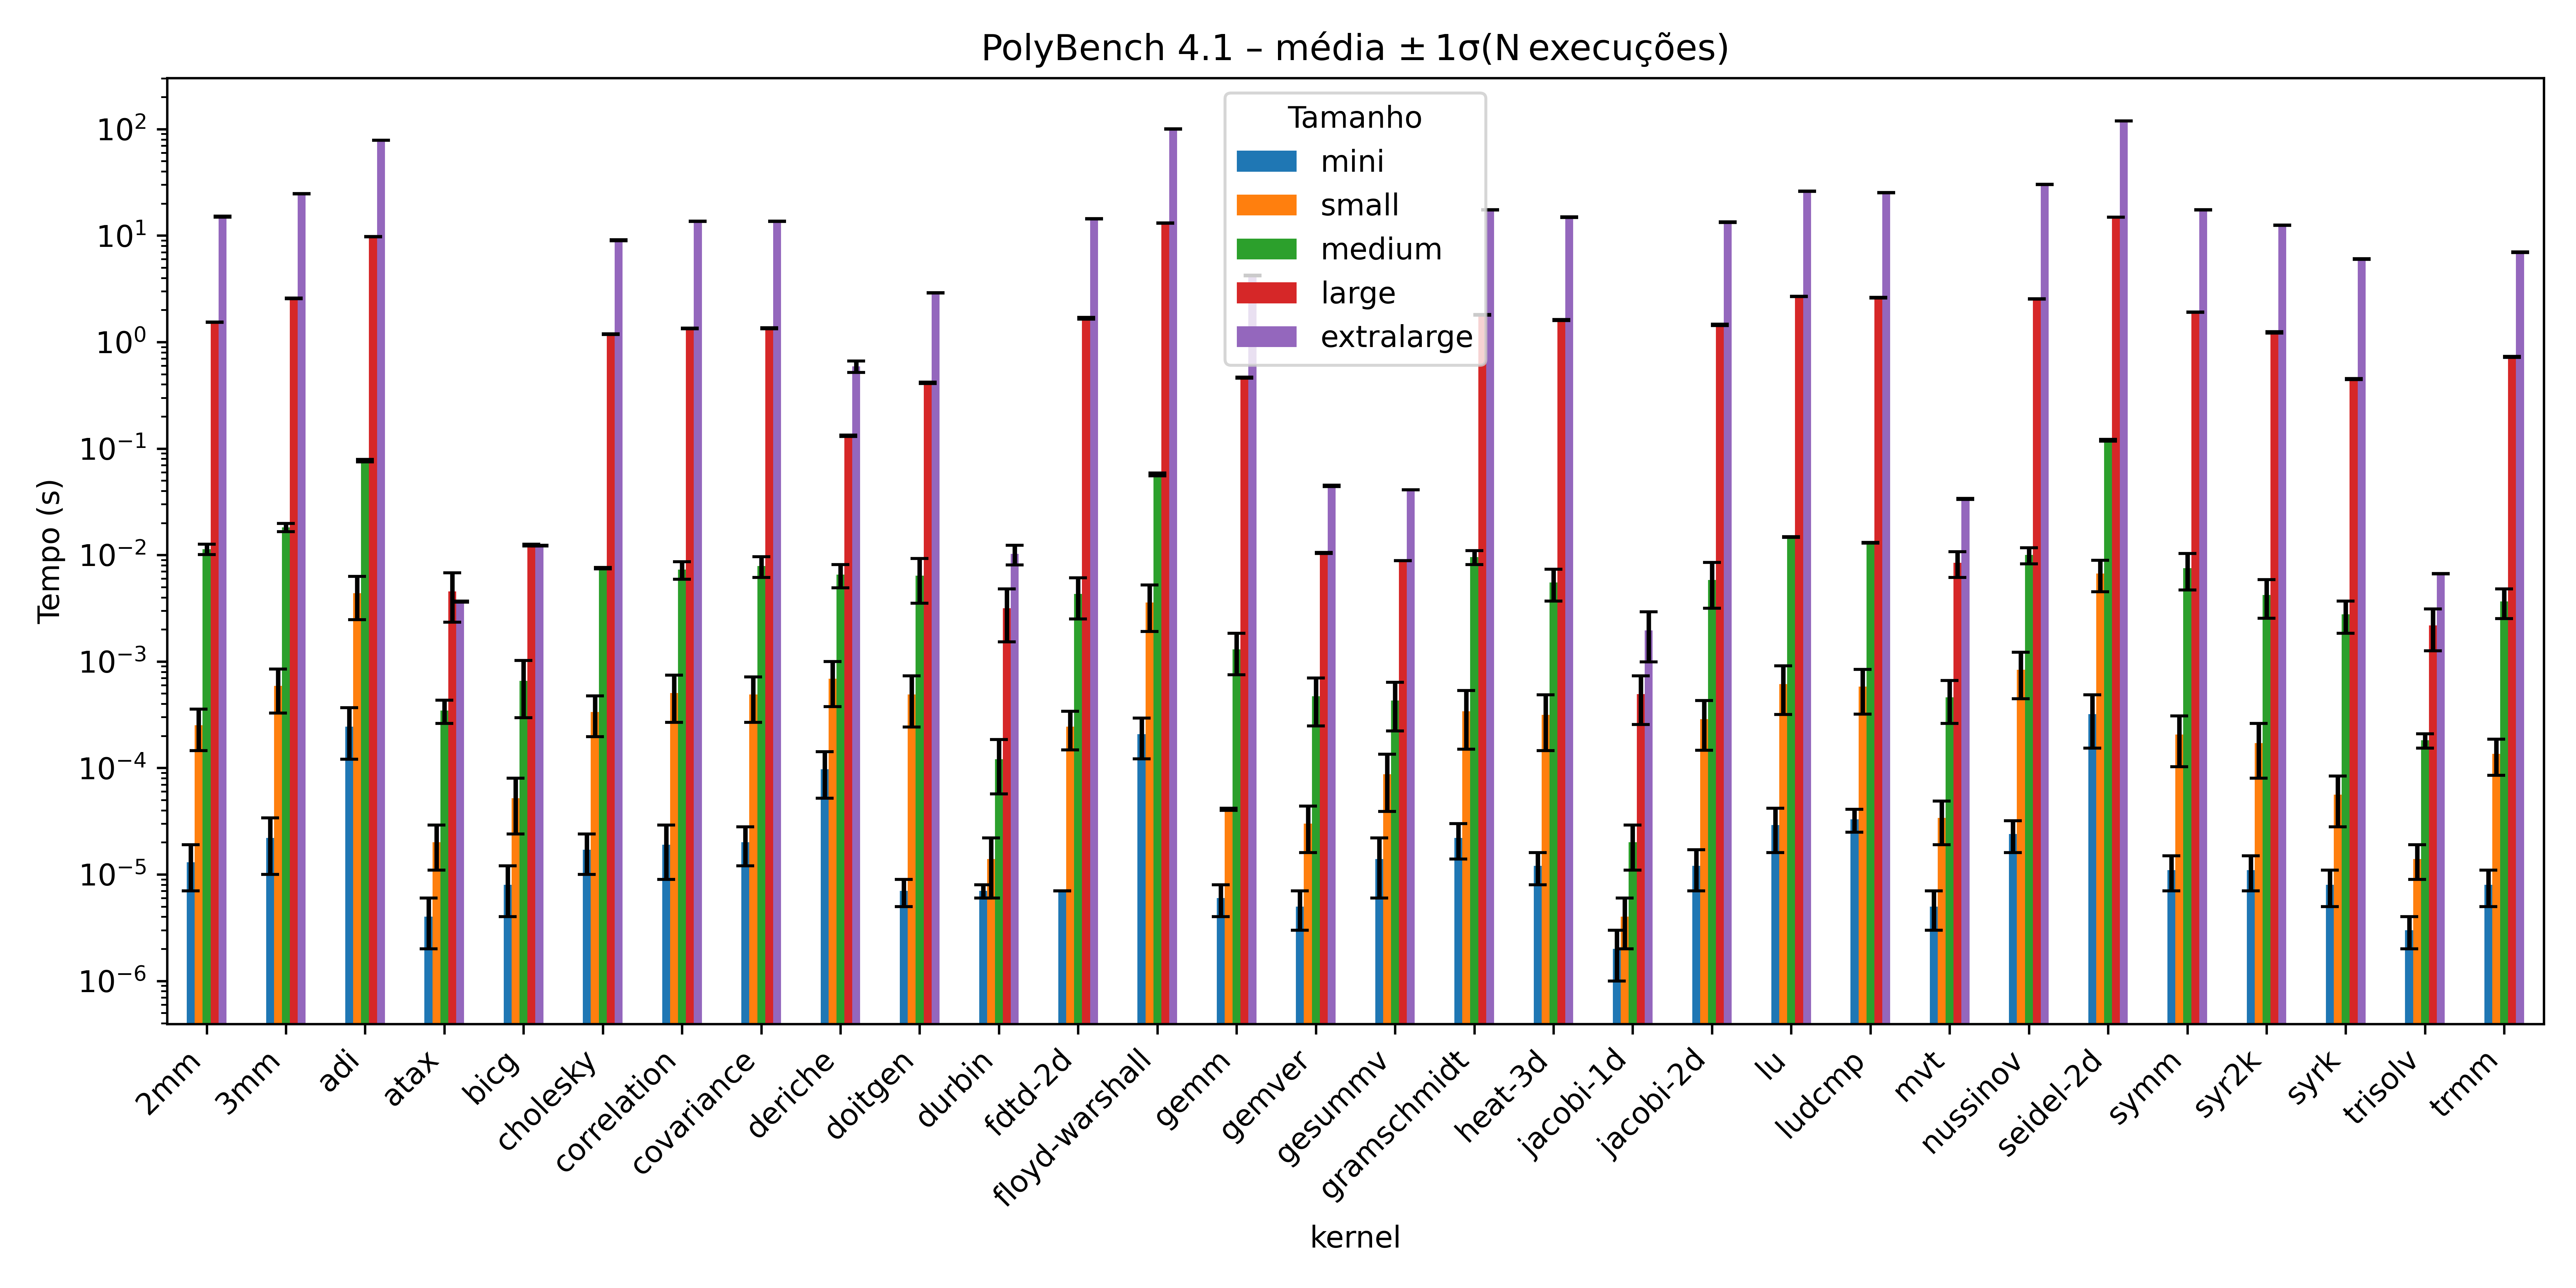

Values plotted in this chart, from the file beside it:
kernel, size, mean, std
2mm, extralarge, 15.09, 0.1919
2mm, large, 1.535, 0.009328
2mm, medium, 0.01136, 0.001231
2mm, mini, 0.000013, 0.000006
2mm, small, 0.000251, 0.000105
3mm, extralarge, 24.76, 0.05307
3mm, large, 2.571, 0.0269
3mm, medium, 0.01822, 0.001592
3mm, mini, 0.000022, 0.000012
3mm, small, 0.000590, 0.000261
adi, extralarge, 78.78, 0.05328
adi, large, 9.792, 0.02787
adi, medium, 0.07687, 0.001967
adi, mini, 0.000245, 0.000124
adi, small, 0.004391, 0.001914
atax, extralarge, 0.003645, 0.000041
atax, large, 0.004558, 0.002224
atax, medium, 0.000347, 0.000085
atax, mini, 0.000004, 0.000002
atax, small, 0.000020, 0.000009
bicg, extralarge, 0.01224, 0.000062
bicg, large, 0.01241, 0.000224
bicg, medium, 0.000659, 0.000363
bicg, mini, 0.000008, 0.000004
bicg, small, 0.000052, 0.000028
cholesky, extralarge, 9.024, 0.08835
cholesky, large, 1.184, 0.008990
cholesky, medium, 0.007522, 0.000134
cholesky, mini, 0.000017, 0.000007
cholesky, small, 0.000336, 0.000139
correlation, extralarge, 13.63, 0.03609
correlation, large, 1.34, 0.01275
correlation, medium, 0.007299, 0.001372
correlation, mini, 0.000019, 0.000010
correlation, small, 0.000507, 0.000238
covariance, extralarge, 13.63, 0.03121
covariance, large, 1.35, 0.0132
covariance, medium, 0.007897, 0.001723
covariance, mini, 0.000020, 0.000008
covariance, small, 0.000492, 0.000223
deriche, extralarge, 0.5904, 0.07348
deriche, large, 0.1319, 0.001856
deriche, medium, 0.006527, 0.001604
deriche, mini, 0.000097, 0.000045
deriche, small, 0.000688, 0.000311
doitgen, extralarge, 2.89, 0.01345
doitgen, large, 0.4155, 0.006372
doitgen, medium, 0.006392, 0.002869
doitgen, mini, 0.000007, 0.000002
doitgen, small, 0.000489, 0.000246
durbin, extralarge, 0.01023, 0.002158
durbin, large, 0.003173, 0.001648
durbin, medium, 0.000121, 0.000064
durbin, mini, 0.000007, 0.000001
durbin, small, 0.000014, 0.000008
fdtd-2d, extralarge, 14.37, 0.09482
fdtd-2d, large, 1.675, 0.02705
fdtd-2d, medium, 0.004317, 0.001809
fdtd-2d, mini, 0.000007, 0.000000
fdtd-2d, small, 0.000244, 0.000096
... 90 more rows
